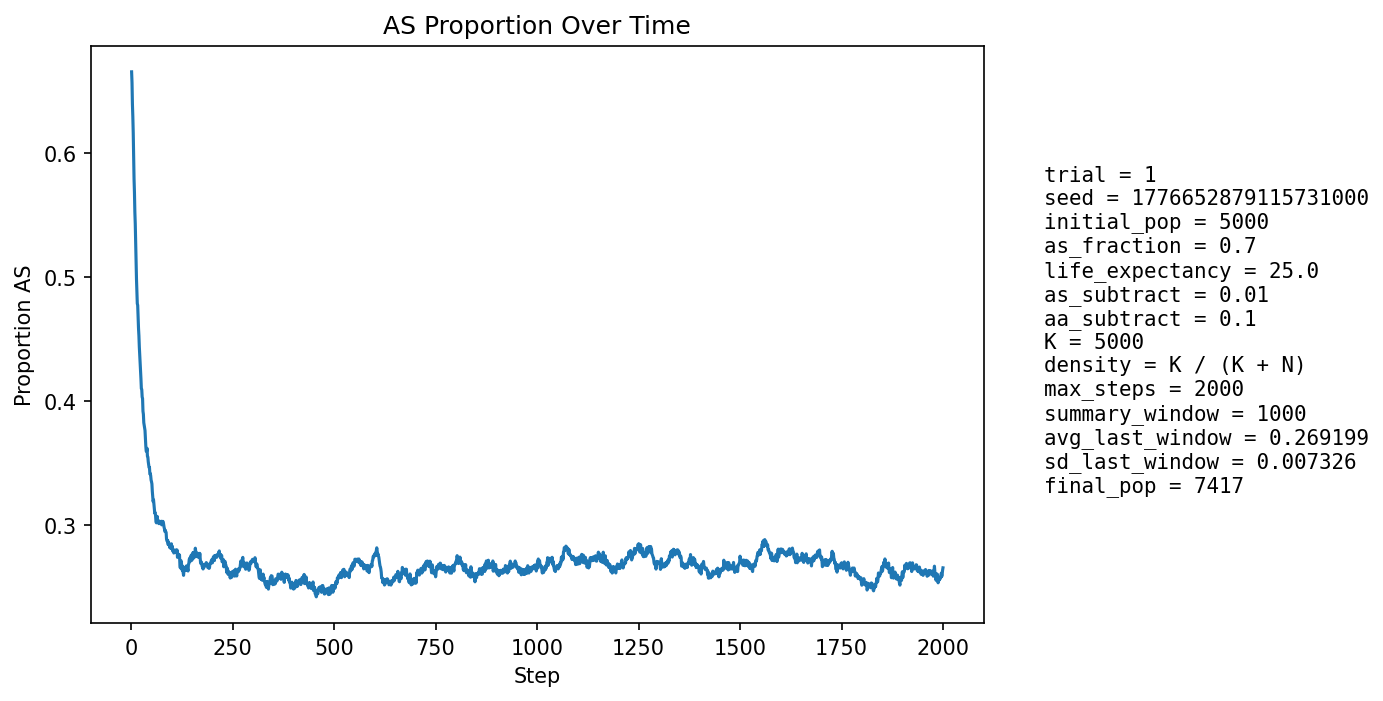

Data behind this chart, as committed beside it:
step, population_size, births, newborn_AA, newborn_AS, newborn_SS, prop_newborn_AA, prop_newborn_AS, prop_newborn_SS, prop_repro_AA, prop_repro_AS, prop_AS_population
1, 5209, 1293, 544, 596, 153, 0.4207, 0.4609, 0.1183, 0.2993, 0.7007, 0.665
2, 5264, 1267, 498, 607, 162, 0.3931, 0.4791, 0.1279, 0.2992, 0.7008, 0.6563
3, 5346, 1260, 540, 579, 141, 0.4286, 0.4595, 0.1119, 0.2992, 0.7008, 0.639
4, 5388, 1245, 512, 580, 153, 0.4112, 0.4659, 0.1229, 0.2938, 0.7062, 0.629
5, 5472, 1278, 540, 586, 152, 0.4225, 0.4585, 0.1189, 0.3213, 0.6787, 0.6159
6, 5549, 1296, 597, 541, 158, 0.4606, 0.4174, 0.1219, 0.3401, 0.6599, 0.596
7, 5647, 1314, 633, 547, 134, 0.4817, 0.4163, 0.102, 0.3622, 0.6378, 0.5789
8, 5745, 1320, 628, 579, 113, 0.4758, 0.4386, 0.08561, 0.3786, 0.6214, 0.568
9, 5827, 1331, 659, 549, 123, 0.4951, 0.4125, 0.09241, 0.3955, 0.6045, 0.5521
10, 5923, 1342, 657, 577, 108, 0.4896, 0.43, 0.08048, 0.4179, 0.5821, 0.5426
11, 6007, 1356, 702, 537, 117, 0.5177, 0.396, 0.08628, 0.4394, 0.5606, 0.5266
12, 6120, 1379, 739, 542, 98, 0.5359, 0.393, 0.07107, 0.4563, 0.5437, 0.5129
13, 6198, 1376, 764, 518, 94, 0.5552, 0.3765, 0.06831, 0.4662, 0.5338, 0.4984
14, 6277, 1385, 759, 536, 90, 0.548, 0.387, 0.06498, 0.4745, 0.5255, 0.4892
15, 6340, 1391, 772, 520, 99, 0.555, 0.3738, 0.07117, 0.486, 0.514, 0.4785
16, 6428, 1407, 748, 579, 80, 0.5316, 0.4115, 0.05686, 0.4991, 0.5009, 0.4771
17, 6490, 1414, 790, 534, 90, 0.5587, 0.3777, 0.06365, 0.5135, 0.4865, 0.4672
18, 6554, 1425, 814, 520, 91, 0.5712, 0.3649, 0.06386, 0.5214, 0.4786, 0.4587
19, 6621, 1429, 821, 530, 78, 0.5745, 0.3709, 0.05458, 0.5294, 0.4706, 0.4527
20, 6699, 1437, 861, 514, 62, 0.5992, 0.3577, 0.04315, 0.5316, 0.4684, 0.4436
21, 6736, 1442, 852, 509, 81, 0.5908, 0.353, 0.05617, 0.5373, 0.4627, 0.4374
22, 6778, 1448, 856, 505, 87, 0.5912, 0.3488, 0.06008, 0.546, 0.454, 0.4314
23, 6828, 1456, 878, 499, 79, 0.603, 0.3427, 0.05426, 0.551, 0.449, 0.4243
24, 6883, 1463, 898, 501, 64, 0.6138, 0.3424, 0.04375, 0.5587, 0.4413, 0.418
25, 6910, 1465, 911, 476, 78, 0.6218, 0.3249, 0.05324, 0.5642, 0.4358, 0.4101
26, 6961, 1468, 889, 520, 59, 0.6056, 0.3542, 0.04019, 0.5698, 0.4302, 0.4094
27, 6988, 1470, 910, 491, 69, 0.619, 0.334, 0.04694, 0.5759, 0.4241, 0.4034
28, 7021, 1475, 897, 515, 63, 0.6081, 0.3492, 0.04271, 0.5847, 0.4153, 0.4021
29, 7050, 1476, 958, 455, 63, 0.6491, 0.3083, 0.04268, 0.5927, 0.4073, 0.3919
30, 7078, 1482, 937, 484, 61, 0.6323, 0.3266, 0.04116, 0.5942, 0.4058, 0.3895
31, 7097, 1483, 958, 459, 66, 0.646, 0.3095, 0.0445, 0.5989, 0.4011, 0.3827
32, 7122, 1487, 944, 481, 62, 0.6348, 0.3235, 0.04169, 0.5991, 0.4009, 0.3805
33, 7154, 1489, 951, 484, 54, 0.6387, 0.3251, 0.03627, 0.6072, 0.3928, 0.3778
34, 7162, 1491, 940, 486, 65, 0.6304, 0.326, 0.04359, 0.611, 0.389, 0.3764
35, 7175, 1494, 975, 453, 66, 0.6526, 0.3032, 0.04418, 0.6166, 0.3834, 0.37
36, 7180, 1495, 994, 432, 69, 0.6649, 0.289, 0.04615, 0.6191, 0.3809, 0.3638
37, 7207, 1500, 1002, 442, 56, 0.668, 0.2947, 0.03733, 0.6201, 0.3799, 0.3598
38, 7214, 1498, 974, 466, 58, 0.6502, 0.3111, 0.03872, 0.6222, 0.3778, 0.3596
39, 7228, 1499, 947, 498, 54, 0.6318, 0.3322, 0.03602, 0.6272, 0.3728, 0.3621
40, 7234, 1495, 995, 441, 59, 0.6656, 0.295, 0.03946, 0.6352, 0.3648, 0.3555
41, 7250, 1499, 981, 463, 55, 0.6544, 0.3089, 0.03669, 0.6389, 0.3611, 0.3552
42, 7268, 1500, 1008, 446, 46, 0.672, 0.2973, 0.03067, 0.6402, 0.3598, 0.3513
43, 7273, 1501, 1006, 446, 49, 0.6702, 0.2971, 0.03264, 0.6363, 0.3637, 0.349
44, 7285, 1501, 1010, 442, 49, 0.6729, 0.2945, 0.03264, 0.6403, 0.3597, 0.3466
45, 7299, 1502, 998, 460, 44, 0.6644, 0.3063, 0.02929, 0.6415, 0.3585, 0.3466
46, 7307, 1504, 1031, 426, 47, 0.6855, 0.2832, 0.03125, 0.6456, 0.3544, 0.3415
47, 7310, 1505, 1006, 449, 50, 0.6684, 0.2983, 0.03322, 0.6471, 0.3529, 0.3417
48, 7315, 1506, 1015, 443, 48, 0.674, 0.2942, 0.03187, 0.6482, 0.3518, 0.34
49, 7327, 1508, 1033, 428, 47, 0.685, 0.2838, 0.03117, 0.6473, 0.3527, 0.3366
50, 7335, 1508, 1028, 435, 45, 0.6817, 0.2885, 0.02984, 0.6523, 0.3477, 0.3352
51, 7339, 1508, 1033, 431, 44, 0.685, 0.2858, 0.02918, 0.6551, 0.3449, 0.3334
52, 7354, 1508, 1070, 403, 35, 0.7095, 0.2672, 0.02321, 0.6558, 0.3442, 0.3274
53, 7357, 1508, 1068, 402, 38, 0.7082, 0.2666, 0.0252, 0.6596, 0.3404, 0.3238
54, 7350, 1508, 1069, 388, 51, 0.7089, 0.2573, 0.03382, 0.6609, 0.3391, 0.3192
55, 7361, 1511, 1040, 431, 40, 0.6883, 0.2852, 0.02647, 0.6628, 0.3372, 0.3206
56, 7364, 1512, 1061, 407, 44, 0.7017, 0.2692, 0.0291, 0.6682, 0.3318, 0.3169
57, 7366, 1511, 1066, 404, 41, 0.7055, 0.2674, 0.02713, 0.6738, 0.3262, 0.3141
58, 7376, 1509, 1088, 389, 32, 0.721, 0.2578, 0.02121, 0.6785, 0.3215, 0.3099
59, 7377, 1509, 1062, 412, 35, 0.7038, 0.273, 0.02319, 0.6791, 0.3209, 0.3103
60, 7359, 1509, 1058, 395, 56, 0.7011, 0.2618, 0.03711, 0.6817, 0.3183, 0.3079
... 1,940 more rows
